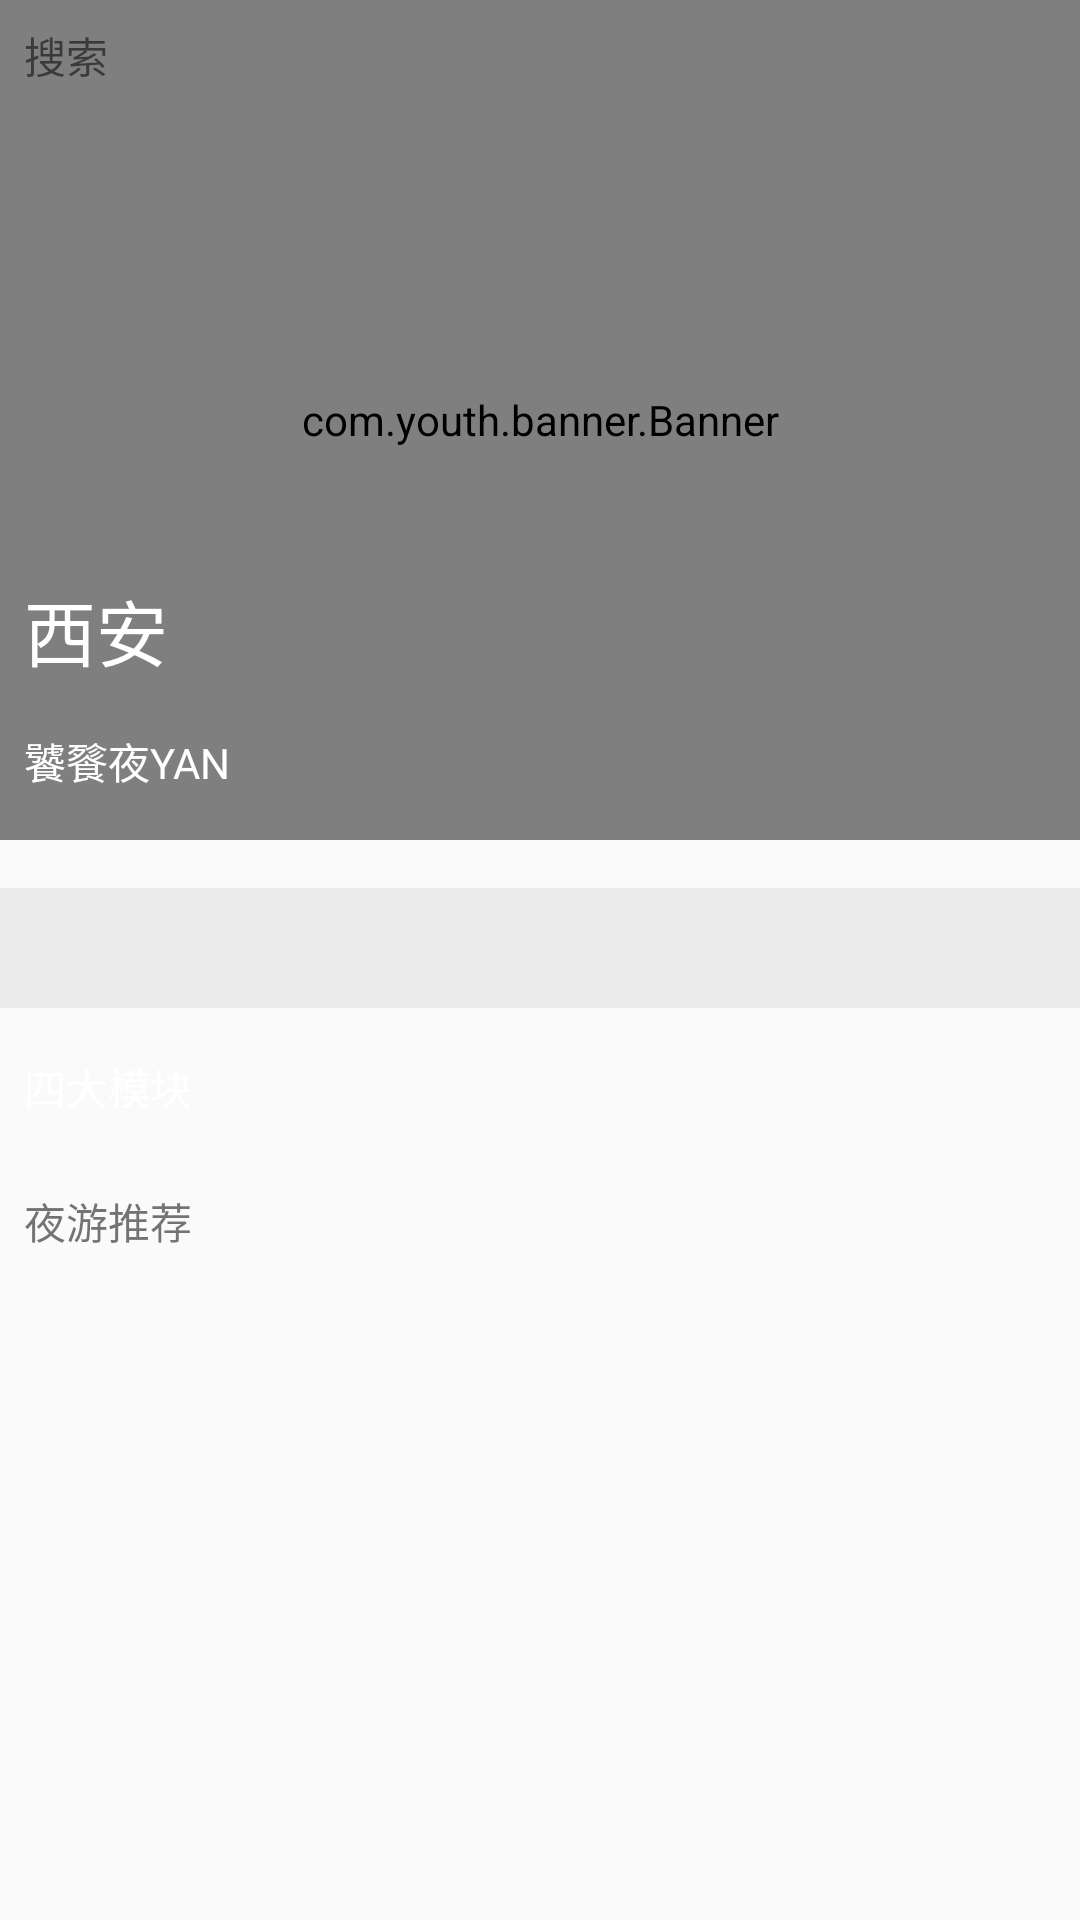

Layout XML and referenced resources for this Android screen:
<!-- AndroidManifest.xml: activity theme AppTheme -->
<!-- res/layout/fragment_main.xml -->
<?xml version="1.0" encoding="utf-8"?>
<android.support.v4.widget.NestedScrollView xmlns:android="http://schemas.android.com/apk/res/android"
    xmlns:app="http://schemas.android.com/apk/res-auto"
    xmlns:tools="http://schemas.android.com/tools"
    android:overScrollMode="never"
    android:layout_width="match_parent"
    android:layout_height="match_parent">


    <LinearLayout
        android:layout_width="match_parent"
        android:layout_height="wrap_content"
        android:fitsSystemWindows="true"
        android:orientation="vertical">

        <android.support.constraint.ConstraintLayout
            android:layout_width="match_parent"
            android:layout_height="wrap_content">

            <com.youth.banner.Banner
                android:id="@+id/fg_main_banner"
                android:layout_width="0dp"
                android:layout_height="280dp"
                app:layout_constraintEnd_toEndOf="parent"
                app:layout_constraintStart_toStartOf="parent"
                app:layout_constraintTop_toTopOf="parent" >

            </com.youth.banner.Banner>

            <View
                android:id="@+id/fg_main_menu"
                android:layout_width="0dp"
                android:background="#ebebeb"
                android:layout_height="40dp"
                android:layout_marginTop="16dp"
                app:layout_constraintEnd_toEndOf="parent"
                app:layout_constraintStart_toStartOf="parent"
                app:layout_constraintTop_toBottomOf="@+id/fg_main_banner" />

            <TextView
                android:textColor="#ffffff"
                android:id="@+id/textView2"
                android:layout_width="wrap_content"
                android:layout_height="wrap_content"
                android:layout_marginBottom="16dp"
                android:text="西安"
                android:textSize="24sp"
                app:layout_constraintBottom_toTopOf="@+id/textView3"
                app:layout_constraintStart_toStartOf="@+id/textView3" />

            <TextView
                android:textColor="#ffffff"
                android:id="@+id/textView4"
                android:layout_width="wrap_content"
                android:layout_height="wrap_content"
                android:layout_marginStart="8dp"
                android:layout_marginTop="16dp"
                android:text="四大模块"
                android:textSize="14sp"
                app:layout_constraintStart_toStartOf="parent"
                app:layout_constraintTop_toBottomOf="@+id/fg_main_menu" />

            <android.support.v7.widget.RecyclerView
                android:overScrollMode="never"
                android:id="@+id/fg_main_frag"
                android:layout_width="0dp"
                android:layout_height="wrap_content"
                android:layout_marginTop="8dp"
                app:layout_constraintEnd_toEndOf="parent"
                app:layout_constraintStart_toStartOf="parent"
                app:layout_constraintTop_toBottomOf="@+id/textView4" />

            <TextView
                android:id="@+id/textView5"
                android:layout_width="wrap_content"
                android:layout_height="wrap_content"
                android:layout_marginStart="8dp"
                android:layout_marginTop="16dp"
                android:text="夜游推荐"
                android:textSize="14sp"
                app:layout_constraintStart_toStartOf="parent"
                app:layout_constraintTop_toBottomOf="@+id/fg_main_frag" />

            <android.support.v7.widget.RecyclerView
                android:overScrollMode="never"
                android:id="@+id/fg_main_scence"
                android:layout_width="0dp"
                android:layout_height="wrap_content"
                android:layout_marginTop="12dp"
                app:layout_constraintEnd_toEndOf="parent"
                app:layout_constraintStart_toStartOf="parent"
                app:layout_constraintTop_toBottomOf="@+id/textView5" />

            <TextView
                android:id="@+id/textView3"
                android:layout_width="wrap_content"
                android:layout_height="wrap_content"
                android:layout_marginBottom="16dp"
                android:layout_marginStart="8dp"
                android:text="饕餮夜YAN"
                android:textColor="#ffffff"
                app:layout_constraintBottom_toBottomOf="@+id/fg_main_banner"
                app:layout_constraintStart_toStartOf="parent" />

            <TextView
                android:id="@+id/fg_main_search"
                android:layout_width="0dp"
                android:layout_height="wrap_content"
                android:layout_marginEnd="8dp"
                android:layout_marginStart="8dp"
                android:layout_marginTop="8dp"
                android:background="@drawable/shape_edit_search"
                android:text="搜索"
                app:layout_constraintEnd_toEndOf="parent"
                app:layout_constraintHorizontal_bias="0.0"
                app:layout_constraintStart_toStartOf="parent"
                app:layout_constraintTop_toTopOf="parent" />
        </android.support.constraint.ConstraintLayout>

    </LinearLayout>


</android.support.v4.widget.NestedScrollView>
<!-- resources referenced by this layout -->
<resources>
  <style name="AppTheme" parent="Theme.AppCompat.Light.DarkActionBar">
          
          <item name="colorPrimary">@color/colorPrimary</item>
          <item name="colorPrimaryDark">@color/colorPrimaryDark</item>
          <item name="colorAccent">@color/colorAccent</item>
          <item name="windowActionBar">false</item>
          <item name="windowNoTitle">true</item>
      </style>
  <color name="colorPrimary">#8393e9</color>
  <color name="colorPrimaryDark">#000000</color>
  <color name="colorAccent">#FF4081</color>
</resources>
